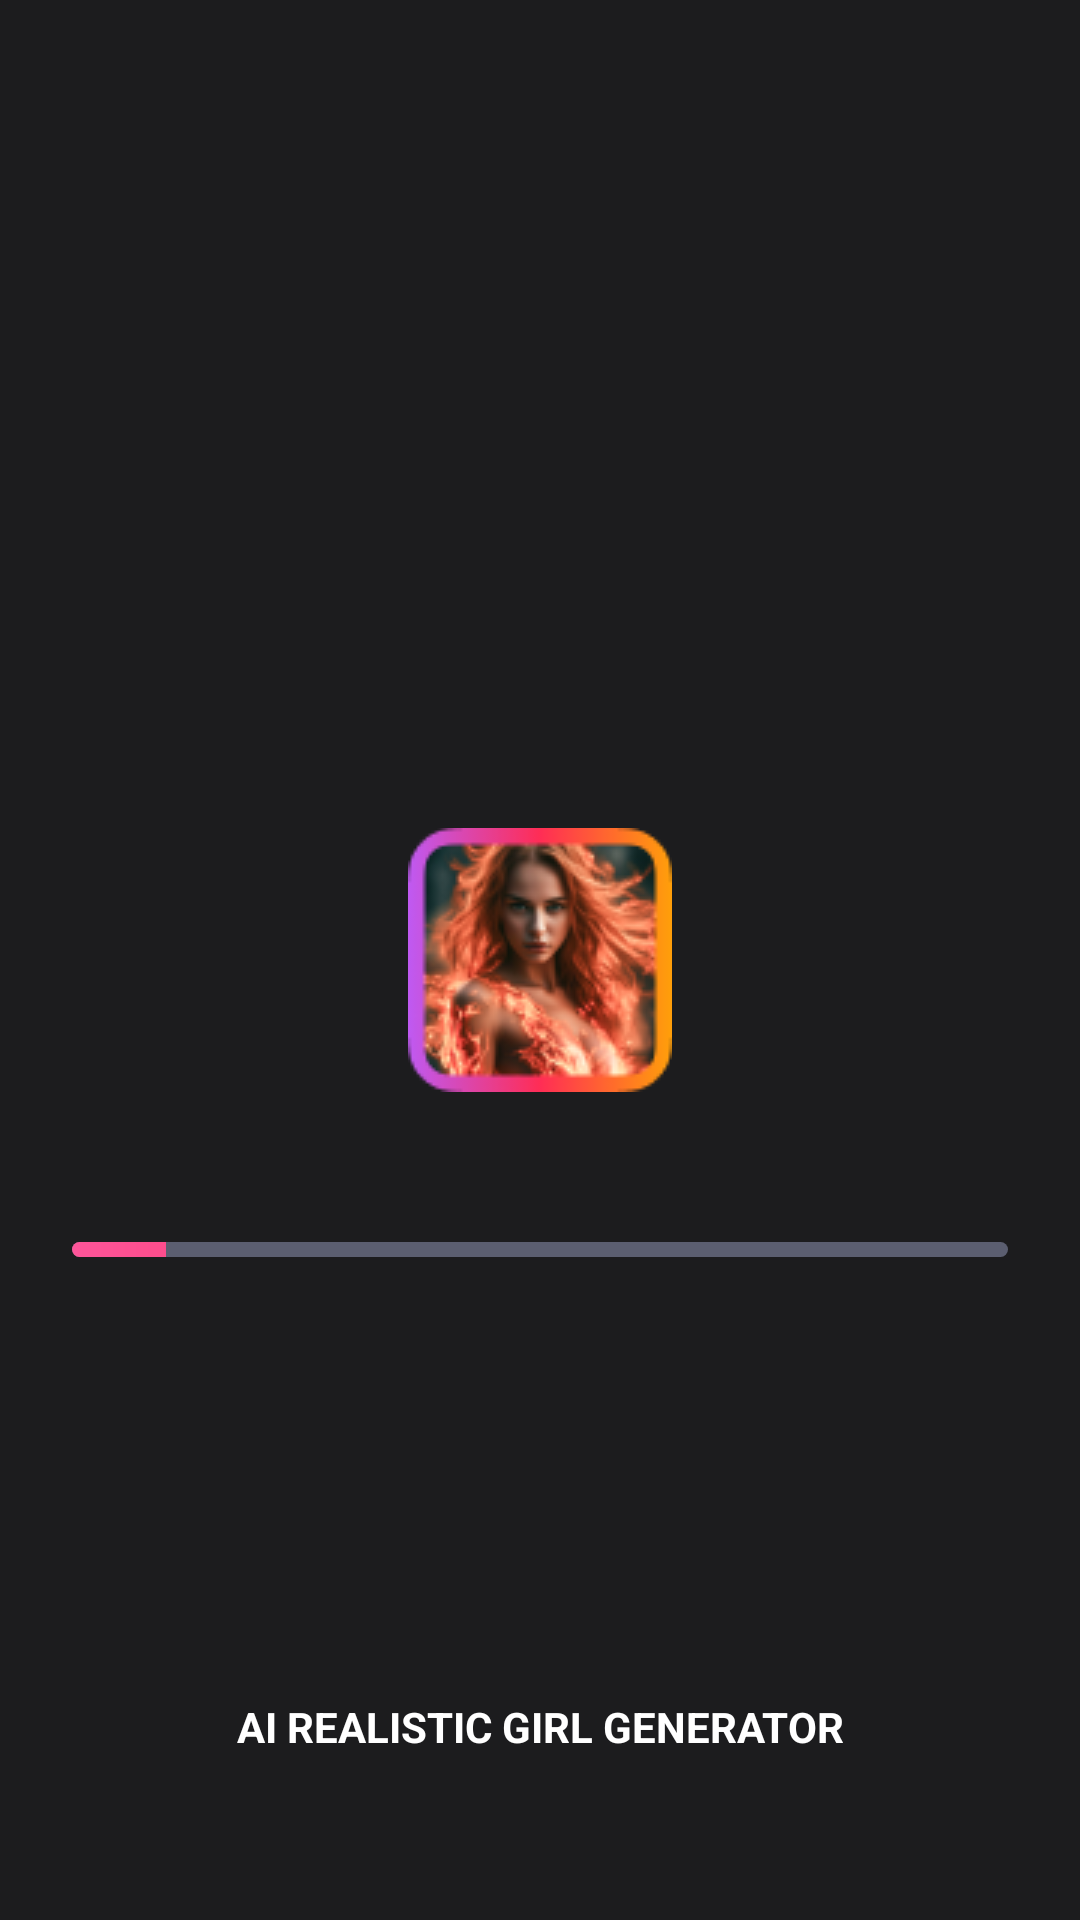

The Android layout XML behind this screen, and the referenced resources:
<!-- AndroidManifest.xml: application theme Theme.HotRest -->
<!-- res/layout/splash_screen.xml -->
<?xml version="1.0" encoding="utf-8"?>
<androidx.constraintlayout.widget.ConstraintLayout xmlns:android="http://schemas.android.com/apk/res/android"
    xmlns:app="http://schemas.android.com/apk/res-auto"
    xmlns:tools="http://schemas.android.com/tools"
    android:layout_width="match_parent"
    android:layout_height="match_parent"
    tools:context=".splash_screen"
    android:background="#1c1c1e">

    <ImageView
        android:id="@+id/imageView"
        android:layout_width="wrap_content"
        android:layout_height="wrap_content"
        android:src="@drawable/logo"
        app:layout_constraintBottom_toBottomOf="parent"
        app:layout_constraintEnd_toEndOf="parent"
        app:layout_constraintStart_toStartOf="parent"
        app:layout_constraintTop_toTopOf="parent" />

    <ProgressBar
        android:id="@+id/progressBar"
        style="?android:attr/progressBarStyleHorizontal"
        android:layout_width="match_parent"
        android:layout_height="5dp"
        android:layout_marginStart="24dp"
        android:layout_marginTop="50dp"
        android:layout_marginEnd="24dp"
        android:progress="10"
        android:progressDrawable="@drawable/gradient_hot_rest"
        app:layout_constraintBottom_toBottomOf="parent"
        app:layout_constraintEnd_toEndOf="parent"
        app:layout_constraintStart_toStartOf="parent"
        app:layout_constraintTop_toBottomOf="@+id/imageView"
        app:layout_constraintVertical_bias="0.0" />

    <TextView
        android:id="@+id/textView"
        android:layout_width="wrap_content"
        android:layout_height="wrap_content"
        android:layout_marginBottom="55dp"
        android:textSize="14sp"
        android:textColor="@color/white"
        android:textStyle="bold"
        android:text="AI REALISTIC GIRL GENERATOR"
        app:layout_constraintBottom_toBottomOf="parent"
        app:layout_constraintEnd_toEndOf="parent"
        app:layout_constraintStart_toStartOf="parent"
        app:layout_constraintTop_toBottomOf="@+id/progressBar"
        app:layout_constraintVertical_bias="1.0" />
</androidx.constraintlayout.widget.ConstraintLayout>
<!-- resources referenced by this layout -->
<resources>
  <!-- drawable gradient_hot_rest (drawable) -->
  <?xml version="1.0" encoding="utf-8"?>
  <layer-list xmlns:android="http://schemas.android.com/apk/res/android">
  <item android:id="@android:id/background">
      <shape>
          <solid android:color="#8E8E93B2" />
          <corners android:radius="10dp" />
      </shape>
  </item>
  <item android:id="@android:id/progress">
      <clip>
          <shape>
              <gradient
                  android:startColor="#FD559A"
                  android:centerColor="#ff2d55"
                  android:endColor="#ff9f0a"
              android:angle="0" />
              <corners android:radius="10dp" />
          </shape>
      </clip>
  </item>
  </layer-list>
  <!-- drawable logo: png bitmap (drawable, 17937 bytes) -->
  <style name="Theme.HotRest" parent="Base.Theme.HotRest" />
  <style name="Base.Theme.HotRest" parent="Theme.Material3.DayNight.NoActionBar">
          
          
      </style>
  <!-- not gathered from this repository: default colours our renderer supplied (Android Studio template values) -->
  <color name="white">#FFFFFFFF</color>
</resources>
